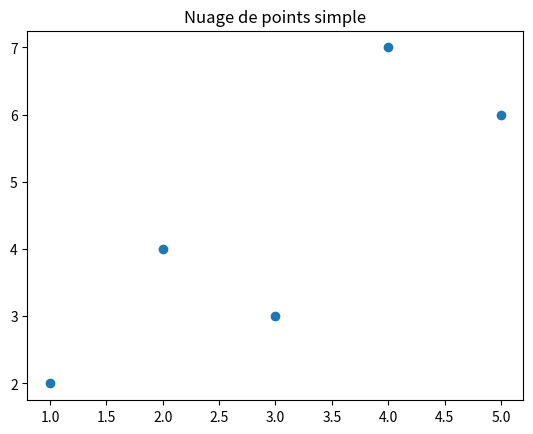
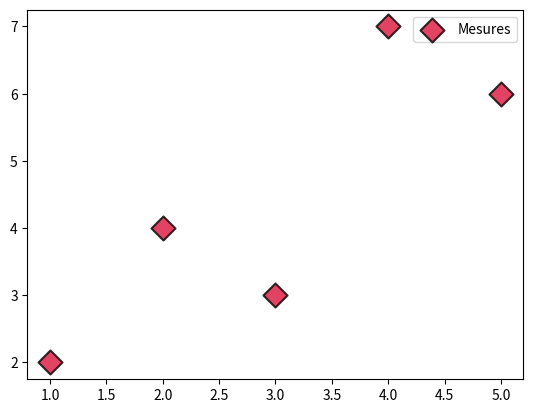
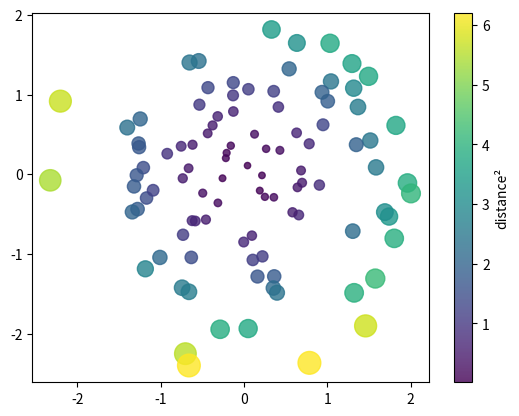
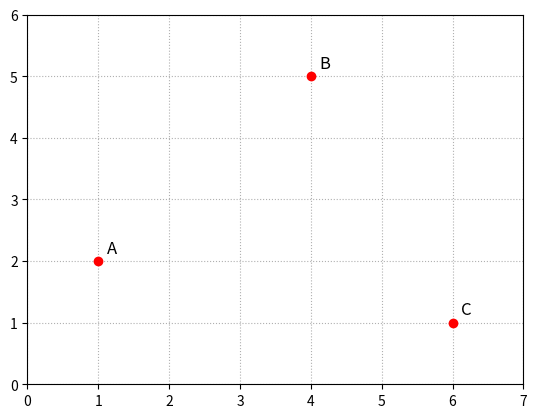
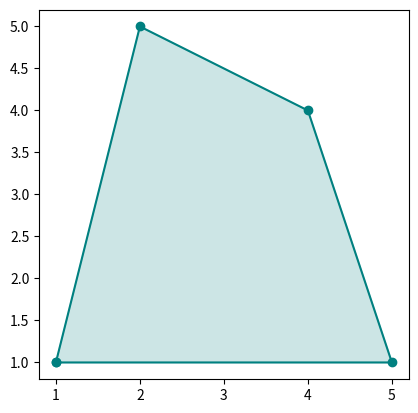
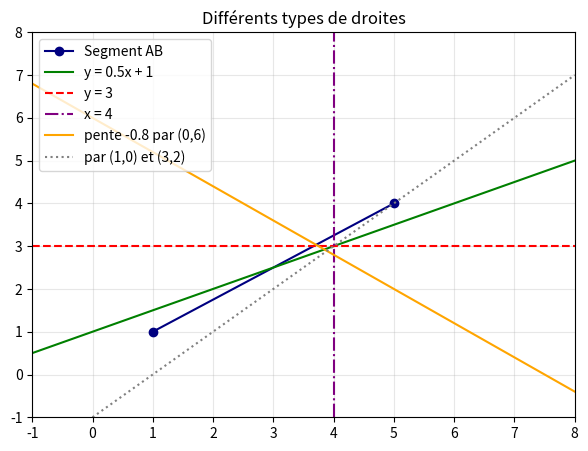
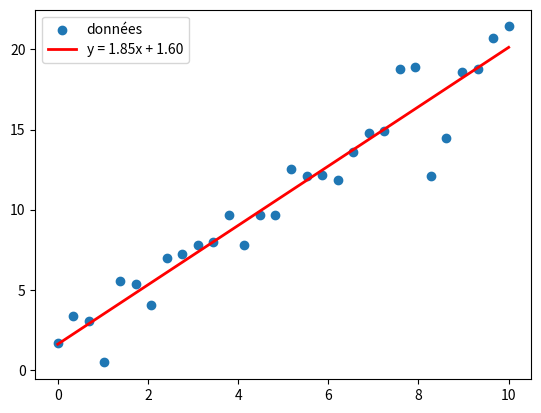
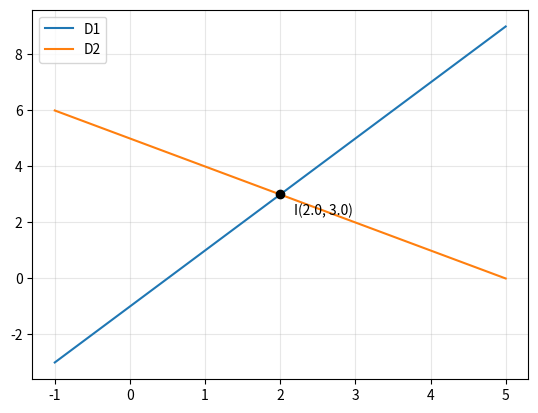
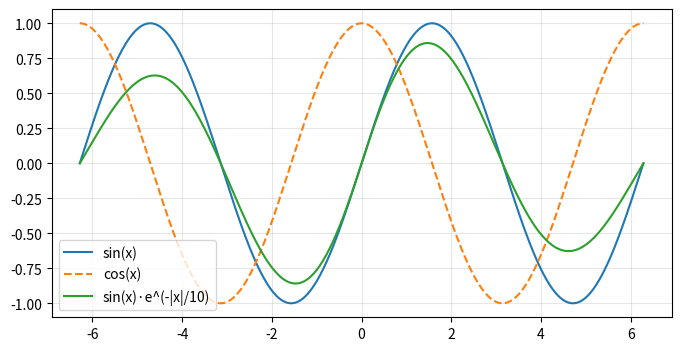
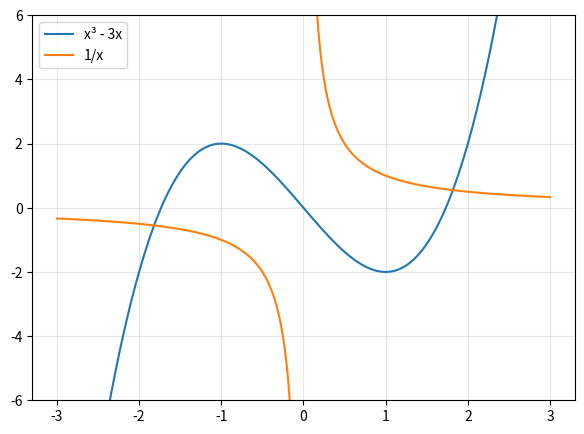
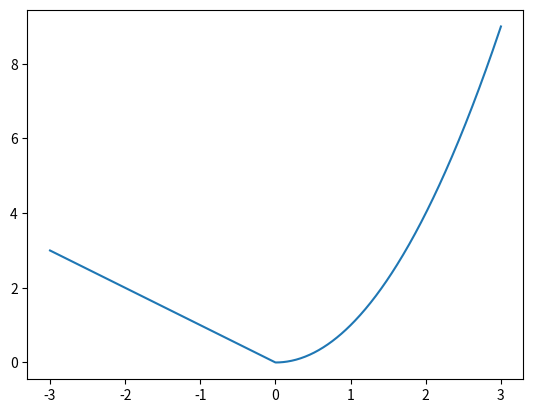
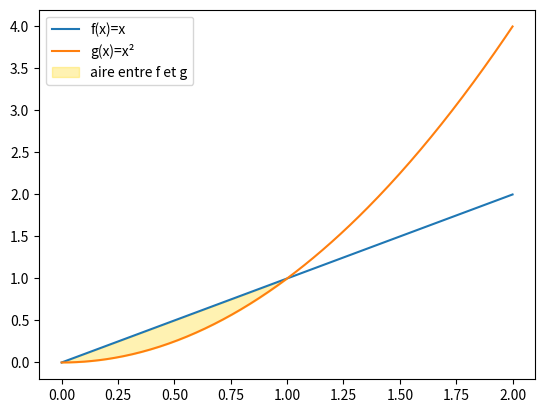
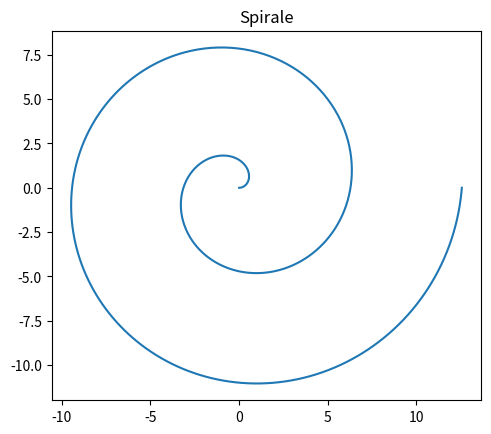
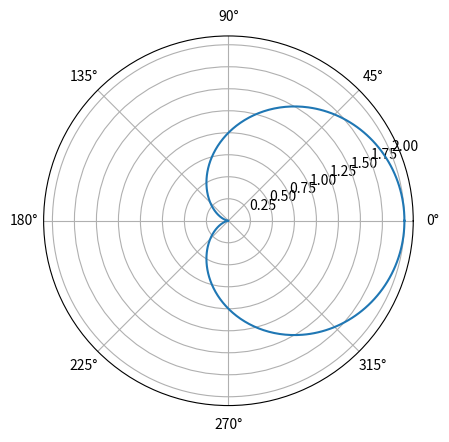
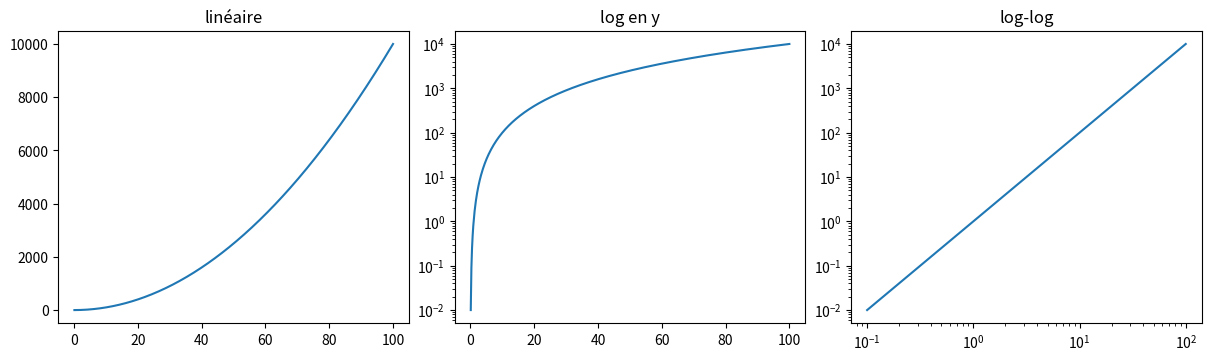
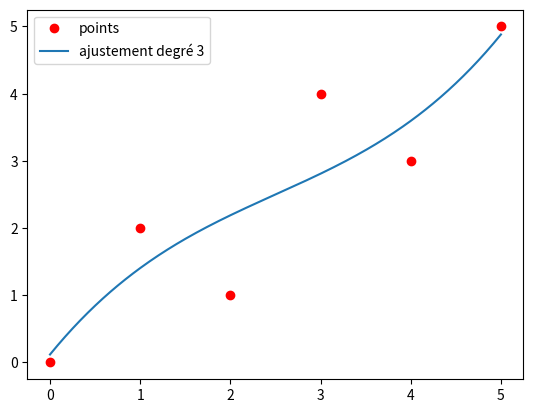

Write Python code to recreate these figures, in order.
"""
GUIDE COMPLET MATPLOTLIB : points, droites, courbes, personnalisation
=====================================================================
Lance le fichier :  python graphes_matplotlib.py
Chaque section est une fonction qui sauvegarde une image dans le dossier "figures/".
Dans un notebook / en local, remplace fig.savefig(...) par plt.show() pour voir le graphe.

Installation :  pip install matplotlib numpy
"""
import os
import numpy as np
import matplotlib
matplotlib.use("Agg")            # enlève cette ligne pour afficher les fenêtres avec plt.show()
import matplotlib.pyplot as plt

os.makedirs("figures", exist_ok=True)

# ============================================================
# 0. LES BASES : Dérivés.
# ============================================================
def dy():
    p = np.poly1d([3, 2, 1])      # 3x² + 2x + 1
    dp = p.deriv()                # 6x + 2
    print(dp)                     # 6 x + 2
    print(dp(2))                  # 14

def save(fig, name):
    fig.savefig(f"figures/{name}.png", dpi=200, bbox_inches="tight")
    plt.close(fig)


# ============================================================
# 0. LES BASES : Figure et Axes
# ============================================================
# fig = la "feuille", ax = le "repère" (le graphe). On travaille TOUJOURS avec ax.
#   fig, ax = plt.subplots(figsize=(largeur, hauteur))
#   ax.plot(...), ax.scatter(...), ax.set_xlabel(...), ...
#   fig.savefig("nom.png", dpi=200)   ou   plt.show()


# ============================================================
# 1. POINTS
# ============================================================
def section_points():
    # --- 1.1 Points simples ---
    x = np.array([1, 2, 3, 4, 5])
    y = np.array([2, 4, 3, 7, 6])
    fig, ax = plt.subplots()
    ax.scatter(x, y)
    ax.set_title("Nuage de points simple")
    save(fig, "01_points_simples")

    # --- 1.2 Personnaliser les points ---
    fig, ax = plt.subplots()
    ax.scatter(
        x, y,
        s=150,                 # taille
        c="crimson",           # couleur
        marker="D",            # forme : o s ^ v D * + x p h
        edgecolors="black",    # couleur du contour
        linewidths=1.5,        # épaisseur du contour
        alpha=0.8,             # transparence (0 à 1)
        label="Mesures",
        zorder=3,              # ordre d'affichage (plus grand = devant)
    )
    ax.legend()
    save(fig, "02_points_personnalises")

    # --- 1.3 Couleur et taille selon les données (colormap) ---
    rng = np.random.default_rng(0)
    X, Y = rng.normal(size=(2, 100))
    valeur = X**2 + Y**2
    fig, ax = plt.subplots()
    sc = ax.scatter(X, Y, c=valeur, s=20 + 40 * valeur, cmap="viridis", alpha=0.8)
    fig.colorbar(sc, ax=ax, label="distance²")      # barre de couleurs
    save(fig, "03_points_colormap")

    # --- 1.4 Nommer des points (annotations) ---
    pts = {"A": (1, 2), "B": (4, 5), "C": (6, 1)}
    fig, ax = plt.subplots()
    for nom, (px, py) in pts.items():
        ax.plot(px, py, "ro")                       # "ro" = rond rouge
        ax.annotate(nom, (px, py), xytext=(6, 6), textcoords="offset points", fontsize=12)
    ax.set_xlim(0, 7); ax.set_ylim(0, 6)
    ax.grid(True, ls=":")
    save(fig, "04_points_nommes")

    # --- 1.5 Relier les points + polygone ---
    P = np.array([(1, 1), (5, 1), (4, 4), (2, 5)])
    P_ferme = np.vstack([P, P[0]])                  # on revient au 1er point
    fig, ax = plt.subplots()
    ax.plot(P_ferme[:, 0], P_ferme[:, 1], "o-", color="teal")
    ax.fill(P[:, 0], P[:, 1], alpha=0.2, color="teal")
    ax.set_aspect("equal")
    save(fig, "05_polygone")


# ============================================================
# 2. DROITES
# ============================================================
def section_droites():
    fig, ax = plt.subplots(figsize=(7, 5))

    # --- 2.1 Segment entre deux points A(1,1) et B(5,4) ---
    ax.plot([1, 5], [1, 4], "o-", color="navy", label="Segment AB")

    # --- 2.2 Droite d'équation y = a x + b ---
    a, b = 0.5, 1
    x = np.linspace(-1, 8, 100)
    ax.plot(x, a * x + b, color="green", label=f"y = {a}x + {b}")

    # --- 2.3 Droites horizontale et verticale ---
    ax.axhline(y=3, color="red", ls="--", label="y = 3")     # horizontale
    ax.axvline(x=4, color="purple", ls="-.", label="x = 4")  # verticale

    # --- 2.4 Droite infinie passant par un point avec une pente ---
    ax.axline((0, 6), slope=-0.8, color="orange", label="pente -0.8 par (0,6)")

    # --- 2.5 Droite passant par 2 points (infinie) ---
    ax.axline((1, 0), (3, 2), color="gray", ls=":", label="par (1,0) et (3,2)")

    ax.set_xlim(-1, 8); ax.set_ylim(-1, 8)
    ax.grid(alpha=0.3)
    ax.legend()
    ax.set_title("Différents types de droites")
    save(fig, "06_droites")

    # --- 2.6 Droite de régression (moindres carrés) ---
    rng = np.random.default_rng(1)
    X = np.linspace(0, 10, 30)
    Y = 2 * X + 1 + rng.normal(0, 2, X.size)
    pente, ordonnee = np.polyfit(X, Y, 1)           # degré 1 = droite
    fig, ax = plt.subplots()
    ax.scatter(X, Y, label="données")
    ax.plot(X, pente * X + ordonnee, "r-", lw=2, label=f"y = {pente:.2f}x + {ordonnee:.2f}")
    ax.legend()
    save(fig, "07_regression")

    # --- 2.7 Intersection de deux droites (calcul + affichage) ---
    # y = a1 x + b1  et  y = a2 x + b2   ->  x = (b2 - b1) / (a1 - a2)
    a1, b1, a2, b2 = 2, -1, -1, 5
    xi = (b2 - b1) / (a1 - a2)
    yi = a1 * xi + b1
    x = np.linspace(-1, 5, 100)
    fig, ax = plt.subplots()
    ax.plot(x, a1 * x + b1, label="D1")
    ax.plot(x, a2 * x + b2, label="D2")
    ax.plot(xi, yi, "ko")
    ax.annotate(f"I({xi:.1f}, {yi:.1f})", (xi, yi), xytext=(10, -15), textcoords="offset points")
    ax.legend(); ax.grid(alpha=0.3)
    save(fig, "08_intersection")


# ============================================================
# 3. COURBES
# ============================================================
def section_courbes():
    # --- 3.1 Fonction f(x) : toujours utiliser np.linspace + fonctions numpy ---
    x = np.linspace(-2 * np.pi, 2 * np.pi, 500)     # 500 points = courbe lisse
    fig, ax = plt.subplots(figsize=(8, 4))
    ax.plot(x, np.sin(x), label="sin(x)")
    ax.plot(x, np.cos(x), label="cos(x)", ls="--")
    ax.plot(x, np.sin(x) * np.exp(-0.1 * np.abs(x)), label="sin(x)·e^(-|x|/10)")
    ax.legend(); ax.grid(alpha=0.3)
    save(fig, "09_courbes_trigo")

    # --- 3.2 Polynôme, fraction, racine (attention aux valeurs interdites) ---
    x = np.linspace(-3, 3, 600)
    fig, ax = plt.subplots(figsize=(7, 5))
    ax.plot(x, x**3 - 3 * x, label="x³ - 3x")
    with np.errstate(divide="ignore", invalid="ignore"):
        y = 1 / x
    y[np.abs(y) > 10] = np.nan                      # coupe l'asymptote verticale
    ax.plot(x, y, label="1/x")
    ax.set_ylim(-6, 6)
    ax.legend(); ax.grid(alpha=0.3)
    save(fig, "10_polynome_et_fraction")

    # --- 3.3 Fonction définie par morceaux ---
    x = np.linspace(-3, 3, 600)
    y = np.where(x < 0, -x, x**2)                   # -x si x<0, x² sinon
    fig, ax = plt.subplots()
    ax.plot(x, y)
    save(fig, "11_par_morceaux")

    # --- 3.4 Aire sous la courbe / entre deux courbes ---
    x = np.linspace(0, 2, 300)
    f, g = x, x**2
    fig, ax = plt.subplots()
    ax.plot(x, f, label="f(x)=x"); ax.plot(x, g, label="g(x)=x²")
    ax.fill_between(x, f, g, where=(f >= g), alpha=0.3, color="gold", label="aire entre f et g")
    ax.legend()
    save(fig, "12_aire_entre_courbes")

    # --- 3.5 Courbe paramétrée (cercle, spirale) ---
    t = np.linspace(0, 4 * np.pi, 800)
    fig, ax = plt.subplots()
    ax.plot(t * np.cos(t), t * np.sin(t))           # x(t), y(t)
    ax.set_aspect("equal")                          # repère orthonormé
    ax.set_title("Spirale")
    save(fig, "13_parametrique")

    # --- 3.6 Coordonnées polaires ---
    theta = np.linspace(0, 2 * np.pi, 500)
    fig = plt.figure()
    axp = fig.add_subplot(projection="polar")
    axp.plot(theta, 1 + np.cos(theta))              # cardioïde r = 1 + cos(θ)
    save(fig, "14_polaire")

    # --- 3.7 Échelles logarithmiques ---
    x = np.linspace(0.1, 100, 500)
    fig, axs = plt.subplots(1, 3, figsize=(12, 3.5), constrained_layout=True)
    axs[0].plot(x, x**2);  axs[0].set_title("linéaire")
    axs[1].plot(x, x**2);  axs[1].set_yscale("log"); axs[1].set_title("log en y")
    axs[2].plot(x, x**2);  axs[2].set_xscale("log"); axs[2].set_yscale("log"); axs[2].set_title("log-log")
    save(fig, "15_echelles_log")

    # --- 3.8 Courbe lisse passant par quelques points (interpolation) ---
    xp = np.array([0, 1, 2, 3, 4, 5])
    yp = np.array([0, 2, 1, 4, 3, 5])
    xs = np.linspace(0, 5, 300)
    coef = np.polyfit(xp, yp, 3)                    # polynôme de degré 3
    fig, ax = plt.subplots()
    ax.plot(xp, yp, "ro", label="points")
    ax.plot(xs, np.polyval(coef, xs), label="ajustement degré 3")
    ax.legend()
    save(fig, "16_ajustement_polynomial")


# ============================================================
# 4. PERSONNALISATION (le plus important)
# ============================================================
def section_personnalisation():
    x = np.linspace(0, 10, 200)

    # --- 4.1 Tout sur une ligne : couleur, style, épaisseur, marqueurs ---
    fig, ax = plt.subplots(figsize=(8, 5))
    ax.plot(x, np.sin(x), color="#1f77b4", ls="-",  lw=2,   label="trait plein")
    ax.plot(x, np.sin(x) + 1, color="red",   ls="--", lw=2, label="tirets")
    ax.plot(x, np.sin(x) + 2, color="green", ls=":",  lw=3, label="pointillés")
    ax.plot(x, np.sin(x) + 3, color="black", ls="-.", lw=1.5, label="tiret-point")
    ax.plot(x[::10], np.sin(x[::10]) + 4, color="purple", marker="o", ms=6,
            mfc="white", mec="purple", label="avec marqueurs")
    # Raccourci "format string" : 'r--' = rouge + tirets, 'go' = vert + ronds, 'k^-' = noir + triangles + trait

    # --- 4.2 Titres, labels, LaTeX (mathtext) ---
    ax.set_title(r"Courbes $y = \sin(x) + k$", fontsize=16, fontweight="bold", pad=12)
    ax.set_xlabel(r"temps $t$ (s)", fontsize=12)
    ax.set_ylabel(r"amplitude $\alpha$", fontsize=12)

    # --- 4.3 Limites, graduations (ticks), grille ---
    ax.set_xlim(0, 10)
    ax.set_ylim(-1.5, 5.5)
    ax.set_xticks(np.arange(0, 11, 2))
    ax.set_yticks(np.arange(-1, 6, 1))
    ax.minorticks_on()
    ax.grid(which="major", ls="-", alpha=0.4)
    ax.grid(which="minor", ls=":", alpha=0.2)
    ax.tick_params(axis="both", labelsize=10, direction="in")

    # --- 4.4 Légende ---
    ax.legend(loc="upper right", ncol=2, fontsize=9, frameon=True, shadow=True, title="Légende")
    # loc : "best", "upper left", "lower right", "center", ...
    # Légende hors du graphe : ax.legend(loc="upper left", bbox_to_anchor=(1.02, 1))

    # --- 4.5 Texte, flèche, lignes de repère ---
    ax.text(5, -1.2, "du texte libre", fontsize=11, color="gray", ha="center")
    ax.annotate("maximum", xy=(np.pi / 2, 1), xytext=(2.5, 5),
                arrowprops=dict(arrowstyle="->", color="black"), fontsize=11)
    save(fig, "17_personnalisation_complete")

    # --- 4.6 Repère mathématique : axes qui passent par l'origine ---
    xx = np.linspace(-5, 5, 400)
    fig, ax = plt.subplots(figsize=(6, 6))
    ax.plot(xx, xx**2 - 4, lw=2)
    ax.spines["left"].set_position("zero")
    ax.spines["bottom"].set_position("zero")
    ax.spines["top"].set_visible(False)
    ax.spines["right"].set_visible(False)
    ax.set_xlim(-5, 5); ax.set_ylim(-6, 6)
    ax.set_aspect("equal")
    ax.grid(alpha=0.3)
    ax.set_title("Repère centré sur l'origine", pad=20)
    save(fig, "18_repere_mathematique")

    # --- 4.7 Styles prêts à l'emploi ---
    # print(plt.style.available)  -> liste des styles
    # plt.style.use("ggplot")  /  "bmh"  /  "dark_background"  /  "seaborn-v0_8-whitegrid"
    with plt.style.context("dark_background"):
        fig, ax = plt.subplots()
        ax.plot(x, np.sin(x), lw=2)
        ax.set_title("Style dark_background")
        save(fig, "19_style_sombre")

    # --- 4.8 Palette de couleurs, cycle de couleurs ---
    # Noms : "red", "tab:blue", "darkorange" ; hexa : "#FF5733" ; RGB : (0.2, 0.4, 0.6)
    # Colormaps : "viridis", "plasma", "coolwarm", "Blues", "RdYlGn", "tab10"
    cmap = plt.get_cmap("plasma")
    fig, ax = plt.subplots()
    for i in range(8):
        ax.plot(x, np.sin(x + i / 2), color=cmap(i / 7), label=f"i={i}")
    ax.legend(ncol=4, fontsize=8)
    save(fig, "20_palette_colormap")

    # --- 4.9 Réglages globaux (rcParams) : s'appliquent à tous les graphes ---
    # plt.rcParams.update({
    #     "figure.figsize": (8, 5),
    #     "font.size": 12,
    #     "axes.grid": True,
    #     "axes.spines.top": False,
    #     "axes.spines.right": False,
    #     "lines.linewidth": 2,
    #     "savefig.dpi": 200,
    # })


# ============================================================
# 5. PLUSIEURS GRAPHES DANS UNE FIGURE
# ============================================================
def section_multi():
    x = np.linspace(0, 2 * np.pi, 300)

    # --- 5.1 Grille de sous-graphes ---
    fig, axs = plt.subplots(2, 2, figsize=(9, 6), sharex=True, constrained_layout=True)
    axs[0, 0].plot(x, np.sin(x));   axs[0, 0].set_title("sin")
    axs[0, 1].plot(x, np.cos(x));   axs[0, 1].set_title("cos")
    axs[1, 0].plot(x, np.tan(x));   axs[1, 0].set_title("tan"); axs[1, 0].set_ylim(-5, 5)
    axs[1, 1].plot(x, np.sinh(x));  axs[1, 1].set_title("sinh")
    fig.suptitle("Plusieurs graphes", fontsize=15)
    save(fig, "21_subplots")

    # --- 5.2 Deux axes Y différents ---
    fig, ax1 = plt.subplots()
    ax1.plot(x, np.sin(x), color="tab:blue");  ax1.set_ylabel("sin", color="tab:blue")
    ax2 = ax1.twinx()
    ax2.plot(x, np.exp(x / 2), color="tab:red"); ax2.set_ylabel("exp", color="tab:red")
    save(fig, "22_double_axe_y")

    # --- 5.3 Mise en page libre (mosaic) ---
    fig, axd = plt.subplot_mosaic("AAB;CDB", figsize=(9, 5), constrained_layout=True)
    axd["A"].plot(x, np.sin(x))
    axd["B"].scatter(np.random.rand(30), np.random.rand(30))
    axd["C"].bar(["a", "b", "c"], [3, 5, 2])
    axd["D"].hist(np.random.randn(500), bins=20)
    save(fig, "23_mosaic")

    # --- 5.4 Zoom : graphe dans le graphe (inset) ---
    fig, ax = plt.subplots()
    ax.plot(x, np.sin(x * 3) * np.exp(-x / 3))
    ins = ax.inset_axes([0.55, 0.55, 0.4, 0.35])
    ins.plot(x, np.sin(x * 3) * np.exp(-x / 3)); ins.set_xlim(0, 1); ins.set_ylim(0, 1)
    ax.indicate_inset_zoom(ins)
    save(fig, "24_zoom_inset")


# ============================================================
# 6. AUTRES TYPES UTILES
# ============================================================
def section_autres():
    rng = np.random.default_rng(2)

    # --- 6.1 Barres, histogramme, camembert, boîte à moustaches ---
    fig, axs = plt.subplots(1, 4, figsize=(15, 3.5), constrained_layout=True)
    axs[0].bar(["A", "B", "C"], [5, 7, 3], color=["tab:blue", "tab:orange", "tab:green"])
    axs[0].set_title("bar")
    axs[1].hist(rng.normal(size=1000), bins=25, edgecolor="white")
    axs[1].set_title("hist")
    axs[2].pie([40, 30, 20, 10], labels=["a", "b", "c", "d"], autopct="%1.0f%%")
    axs[2].set_title("pie")
    axs[3].boxplot([rng.normal(0, s, 100) for s in (1, 2, 3)])
    axs[3].set_title("boxplot")
    save(fig, "25_types_divers")

    # --- 6.2 Barres d'erreur ---
    x = np.arange(1, 6)
    fig, ax = plt.subplots()
    ax.errorbar(x, x**2, yerr=x, fmt="o-", capsize=4)
    save(fig, "26_barres_erreur")

    # --- 6.3 Image / heatmap / courbes de niveau ---
    X, Y = np.meshgrid(np.linspace(-3, 3, 200), np.linspace(-3, 3, 200))
    Z = np.sin(X) * np.cos(Y)
    fig, axs = plt.subplots(1, 2, figsize=(10, 4), constrained_layout=True)
    im = axs[0].imshow(Z, extent=(-3, 3, -3, 3), origin="lower", cmap="coolwarm")
    fig.colorbar(im, ax=axs[0])
    cs = axs[1].contourf(X, Y, Z, levels=15, cmap="viridis")
    axs[1].contour(X, Y, Z, levels=15, colors="k", linewidths=0.3)
    fig.colorbar(cs, ax=axs[1])
    save(fig, "27_heatmap_contours")

    # --- 6.4 Surface et courbe 3D ---
    fig = plt.figure(figsize=(10, 4))
    a1 = fig.add_subplot(1, 2, 1, projection="3d")
    a1.plot_surface(X, Y, Z, cmap="viridis")
    a2 = fig.add_subplot(1, 2, 2, projection="3d")
    t = np.linspace(0, 6 * np.pi, 300)
    a2.plot(np.cos(t), np.sin(t), t)
    save(fig, "28_3d")


# ============================================================
# 7. ANIMATION (optionnel)
# ============================================================
def section_animation():
    from matplotlib.animation import FuncAnimation, PillowWriter
    x = np.linspace(0, 2 * np.pi, 200)
    fig, ax = plt.subplots()
    (ligne,) = ax.plot(x, np.sin(x))
    ax.set_ylim(-1.2, 1.2)

    def maj(frame):
        ligne.set_ydata(np.sin(x + frame / 10))
        return (ligne,)

    anim = FuncAnimation(fig, maj, frames=60, interval=50)
    anim.save("figures/29_animation.gif", writer=PillowWriter(fps=20))
    plt.close(fig)


# ============================================================
# 8. EXPORT & BONNES PRATIQUES
# ============================================================
# fig.savefig("graphe.png", dpi=300, bbox_inches="tight")   # image (rapports, web)
# fig.savefig("graphe.pdf")                                  # vectoriel (LaTeX, articles)
# fig.savefig("graphe.svg")                                  # vectoriel (web, Inkscape)
# fig.savefig("graphe.png", transparent=True)                # fond transparent
#
# Checklist d'un bon graphe :
#   1. un titre ou une légende explicite       4. une grille discrète (alpha ~0.3)
#   2. des labels d'axes avec unités            5. des couleurs lisibles (daltonisme : viridis)
#   3. une taille de police lisible (>= 10)     6. np.linspace avec assez de points (200+)
#
# Erreurs fréquentes :
#   - oublier plt.show() (hors notebook)         - utiliser des listes pour des calculs (utiliser numpy)
#   - math.sin au lieu de np.sin sur un tableau  - diviser par zéro : masquer avec np.nan
#   - courbe "en escalier" : pas assez de points - repère déformé : ax.set_aspect("equal")


# ============================================================
# 9. FONCTION PRÊTE À RÉUTILISER
# ============================================================
def tracer(fonctions, xmin=-5, xmax=5, points=None, titre="", fichier="mon_graphe"):
    """
    Trace des courbes et des points rapidement.
      fonctions : dict {"label": lambda x: ...}
      points    : liste de tuples [(x, y, "nom"), ...]
    Exemple :
      tracer({"x²": lambda x: x**2, "2x+1": lambda x: 2*x+1},
             points=[(1, 1, "A"), (-0.4, 0.2, "B")], titre="Test")
    """
    x = np.linspace(xmin, xmax, 600)
    fig, ax = plt.subplots(figsize=(7, 5))
    for nom, f in fonctions.items():
        ax.plot(x, f(x), lw=2, label=nom)
    for px, py, nom in (points or []):
        ax.plot(px, py, "ko")
        ax.annotate(nom, (px, py), xytext=(6, 6), textcoords="offset points")
    ax.spines["left"].set_position("zero")
    ax.spines["bottom"].set_position("zero")
    ax.spines["top"].set_visible(False)
    ax.spines["right"].set_visible(False)
    ax.grid(alpha=0.3)
    ax.legend()
    ax.set_title(titre, pad=15)
    save(fig, fichier)


if __name__ == "__main__":
    section_points()
    section_droites()
    section_courbes()
    section_personnalisation()
    section_multi()
    section_autres()
    section_animation()
    tracer({"x²": lambda x: x**2, "2x+1": lambda x: 2 * x + 1},
           points=[(1, 1, "A"), (-0.4, 0.2, "B")], titre="Exemple de la fonction tracer()", fichier="30_exemple_tracer")
    print("Terminé : voir le dossier figures/")
